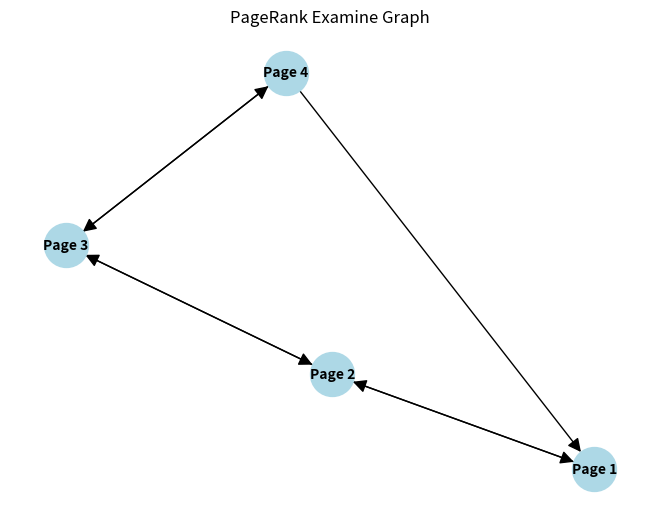

Source code (Python):
import numpy as np
import networkx as nx
import matplotlib.pyplot as plt

adjacency_matrix = np.array([
        [0, 1, 0, 0],
        [1, 0, 1, 0],
        [0, 1, 0, 1],
        [1, 0, 1, 0],
    ])

damping_factor = 0.85

num_pages = len(adjacency_matrix)
page_rank = np.ones(num_pages) / num_pages

num_iterations = 100

for i in range (num_iterations):
        new_page_rank = np.zeros(num_pages)
        for j in range (num_pages):
                linking_pages = [k for k in range(num_pages) if adjacency_matrix[k, j] == 1]
                for linking_page in linking_pages:
                        new_page_rank[j] += page_rank[linking_page] / sum(adjacency_matrix[linking_page, :])
                new_page_rank[j] = damping_factor * new_page_rank[j] + (1 - damping_factor) / num_pages
        page_rank = new_page_rank

for page, rank in enumerate(page_rank):
        print(f"PR(Page {page + 1} = {rank:.3f})" )

#Create a directed graph
G = nx.DiGraph()

#Add nodes
G.add_nodes_from(range(num_pages))

#add edges based on the adjacency matrix
for i in range(num_pages):
        for j in range(num_pages):
                if adjacency_matrix[i,j] == 1:
                        G.add_edge(i, j)

#draw the graph
pos = nx.spring_layout(G)
labels = {i: f"Page {i + 1}" for i in range(num_pages)}
nx.draw(G, pos, with_labels=True, labels=labels, node_size = 1000, node_color = 'lightblue', font_size =10, font_color = 'black', font_weight = 'bold', arrowsize = 20)
plt.title("PageRank Examine Graph")
plt.show()
